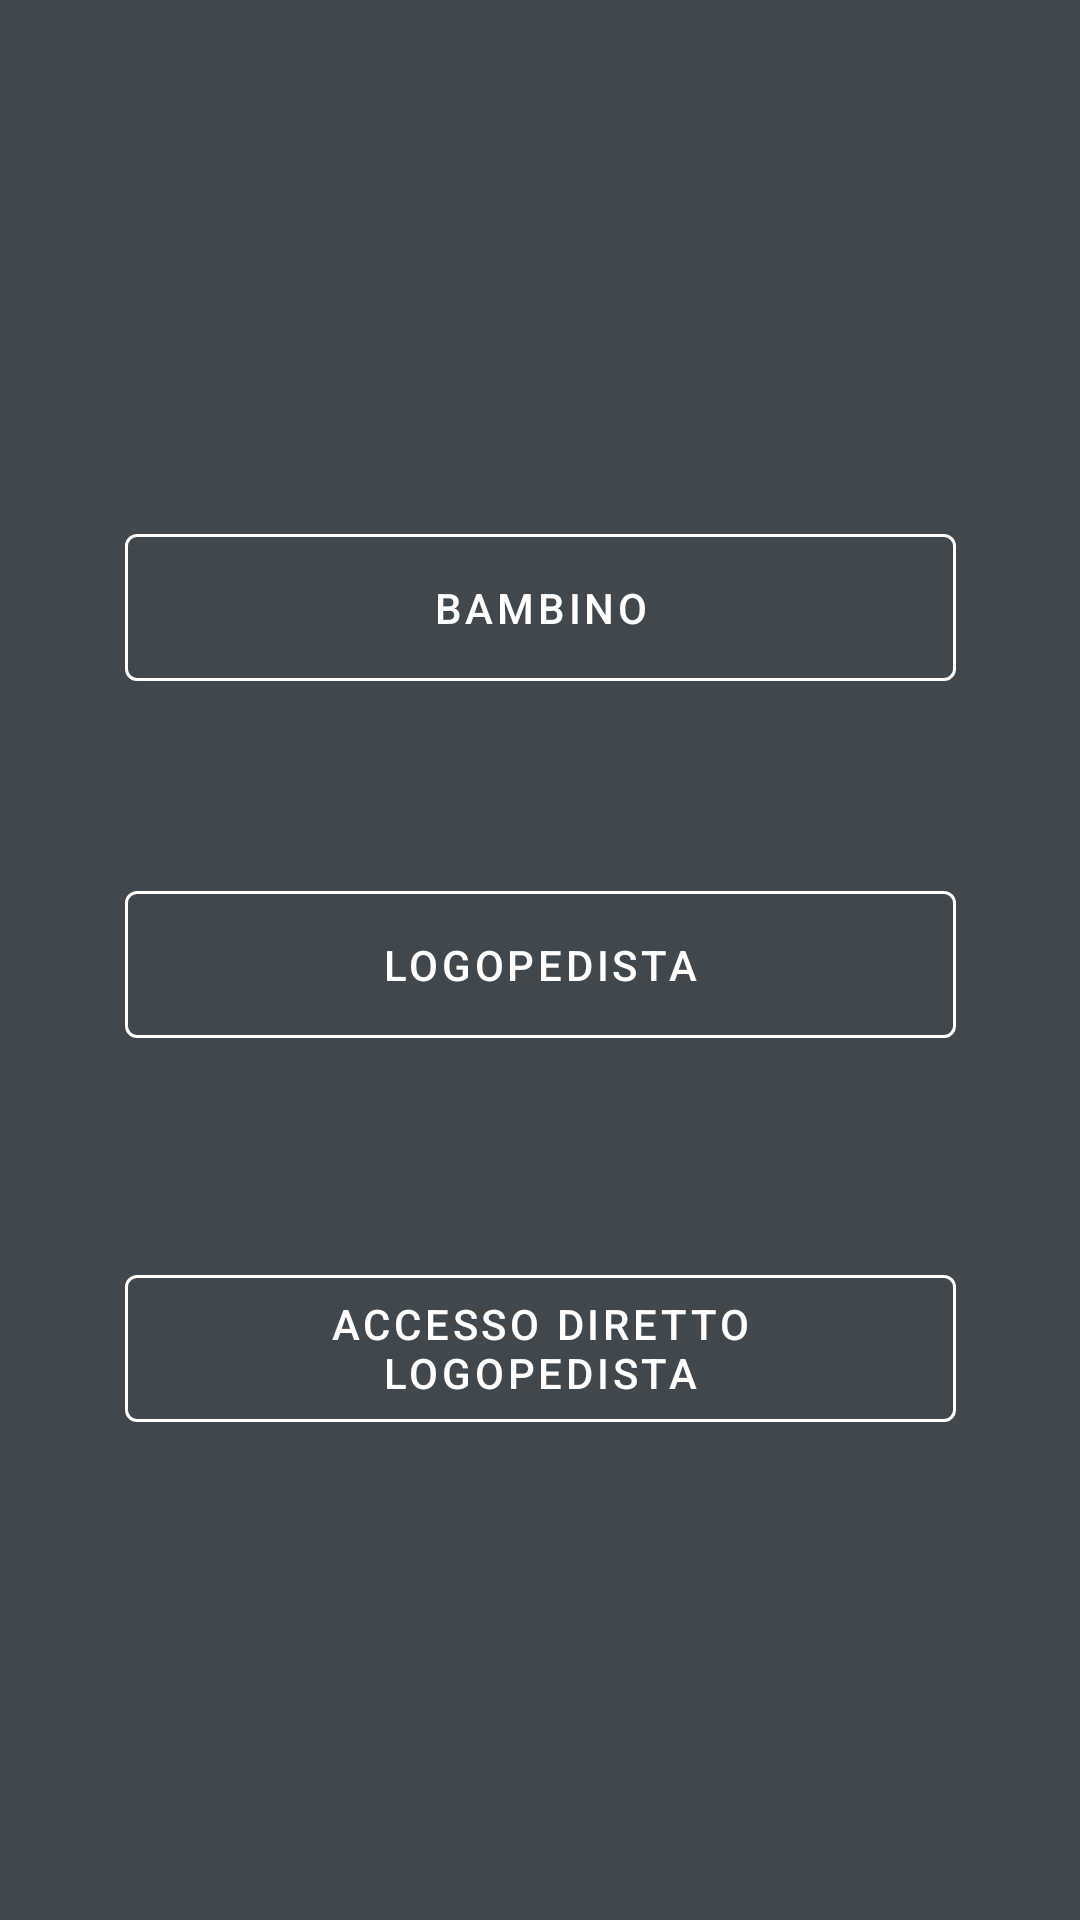

Reconstruct the res/layout file that produces this screen, plus the resources it refers to.
<!-- AndroidManifest.xml: application theme Theme.CasoStudioLogopedia -->
<!-- res/layout/activity_main.xml -->
<androidx.constraintlayout.widget.ConstraintLayout xmlns:android="http://schemas.android.com/apk/res/android"
    xmlns:app="http://schemas.android.com/apk/res-auto"
    xmlns:tools="http://schemas.android.com/tools"
    android:layout_width="match_parent"
    android:layout_height="match_parent"
    android:background="@color/material_dynamic_neutral_variant30"
    android:orientation="vertical">

    <com.google.android.material.button.MaterialButton
        android:id="@+id/button1"
        style="@style/Widget.MaterialComponents.Button.OutlinedButton"
        android:layout_width="277dp"
        android:layout_height="61dp"
        android:layout_marginStart="58dp"
        android:layout_marginTop="172dp"
        android:layout_marginEnd="58dp"
        android:onClick="Bambino"
        android:text=" Bambino "
        android:textColor="@color/white"
        app:layout_constraintEnd_toEndOf="parent"
        app:layout_constraintStart_toStartOf="parent"
        app:layout_constraintTop_toTopOf="parent"
        app:strokeColor="@color/white"
        app:strokeWidth="1dp" />

    <com.google.android.material.button.MaterialButton
        android:id="@+id/button2"
        style="@style/Widget.MaterialComponents.Button.OutlinedButton"
        android:layout_width="277dp"
        android:layout_height="61dp"
        android:layout_marginStart="58dp"
        android:layout_marginTop="58dp"
        android:layout_marginEnd="58dp"
        android:onClick="Logopedista"
        android:text=" Logopedista "
        android:textColor="@color/white"
        app:layout_constraintEnd_toEndOf="parent"
        app:layout_constraintStart_toStartOf="parent"
        app:layout_constraintTop_toBottomOf="@+id/button1"
        app:strokeColor="@color/white"
        app:strokeWidth="1dp" />

    <com.google.android.material.button.MaterialButton
        android:id="@+id/button29"
        style="@style/Widget.MaterialComponents.Button.OutlinedButton"
        android:layout_width="277dp"
        android:layout_height="61dp"
        android:layout_marginStart="58dp"
        android:layout_marginEnd="58dp"
        android:layout_marginBottom="160dp"
        android:onClick="Diretto"
        android:text="Accesso Diretto Logopedista"
        android:textColor="@color/white"
        app:layout_constraintBottom_toBottomOf="parent"
        app:layout_constraintEnd_toEndOf="parent"
        app:layout_constraintStart_toStartOf="parent"
        app:strokeColor="@color/white"
        app:strokeWidth="1dp" />

</androidx.constraintlayout.widget.ConstraintLayout>
<!-- resources referenced by this layout -->
<resources>
  <color name="white">#FFFFFFFF</color>
  <style name="Theme.CasoStudioLogopedia" parent="Base.Theme.CasoStudioLogopedia" />
  <style name="Base.Theme.CasoStudioLogopedia" parent="Theme.Material3.DayNight.NoActionBar">
          
          
      </style>
</resources>
